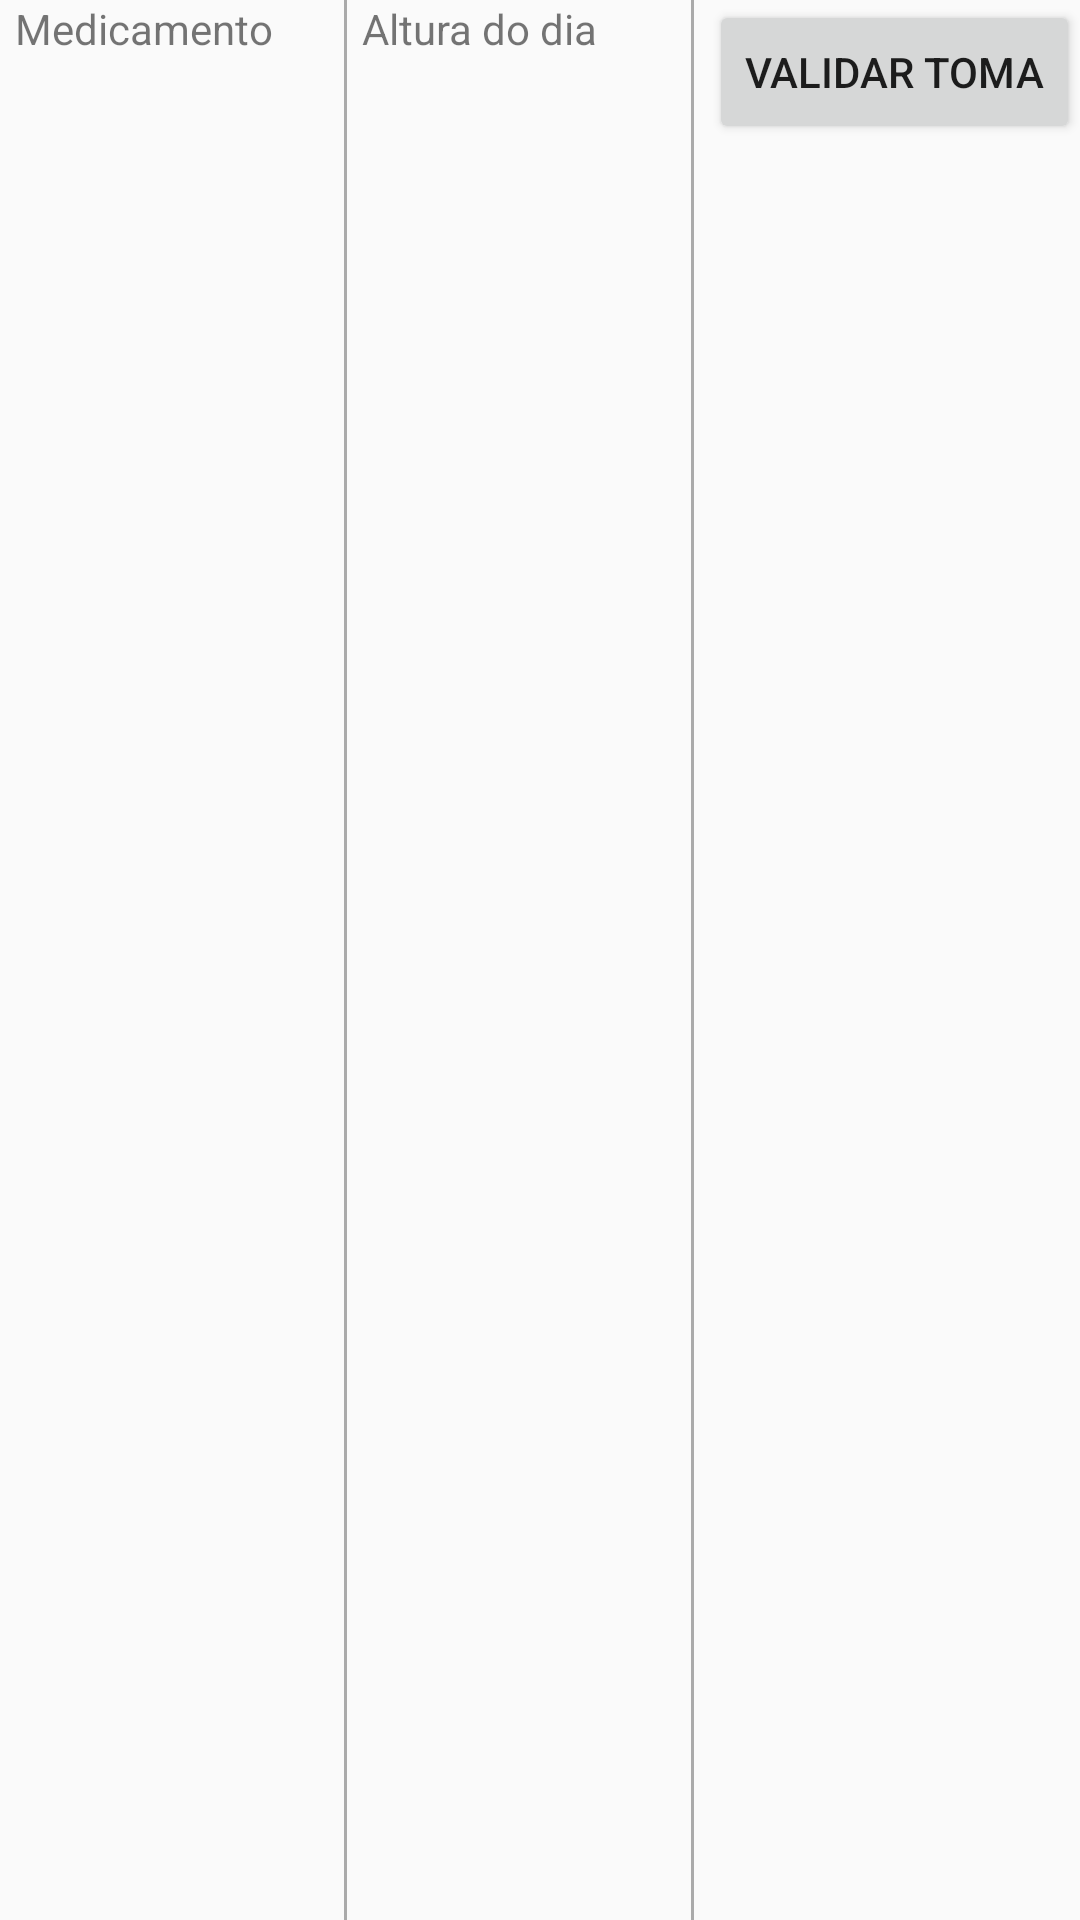

Android layout source for this screen:
<!-- AndroidManifest.xml: application theme AppTheme -->
<!-- res/layout/fragment_toma.xml -->
<?xml version="1.0" encoding="utf-8"?>
<LinearLayout xmlns:android="http://schemas.android.com/apk/res/android"
    android:layout_width="match_parent"
    android:layout_height="wrap_content"
    android:orientation="horizontal">

    <TextView
        android:id="@+id/medicamento"
        android:layout_width="0dp"
        android:layout_height="match_parent"
        android:layout_weight="3"
        android:text="Medicamento"
        android:layout_marginLeft="5dp"/>

    <View
        android:layout_width="1dp"
        android:layout_height="match_parent"
        android:background="@android:color/darker_gray"
        android:layout_marginRight="5dp"
        android:layout_marginLeft="5dp"
        />


    <TextView
        android:id="@+id/alturaDoDia"
        android:layout_width="0dp"
        android:layout_height="match_parent"
        android:layout_weight="3"
        android:text="Altura do dia"
        />

    <View
        android:layout_width="1dp"
        android:layout_height="match_parent"
        android:background="@android:color/darker_gray"
        android:layout_marginRight="5dp"
        android:layout_marginLeft="5dp"/>

    <Button
        android:id="@+id/validarToma"
        android:layout_width="wrap_content"
        android:layout_height="wrap_content"
        android:layout_weight="0"
        android:text="Validar toma" />


</LinearLayout>
<!-- resources referenced by this layout -->
<resources>
  <style name="AppTheme" parent="Theme.AppCompat.DayNight">
          
          <item name="colorPrimary">@color/colorPrimary</item>
          <item name="colorPrimaryDark">@color/cardview_dark_background</item>
          <item name="colorAccent">@color/colorAccent</item>
          <item name="windowActionBar">false</item>
          <item name="windowNoTitle">true</item>
      </style>
  <color name="colorPrimary">#008577</color>
  <color name="colorAccent">#D81B60</color>
</resources>
